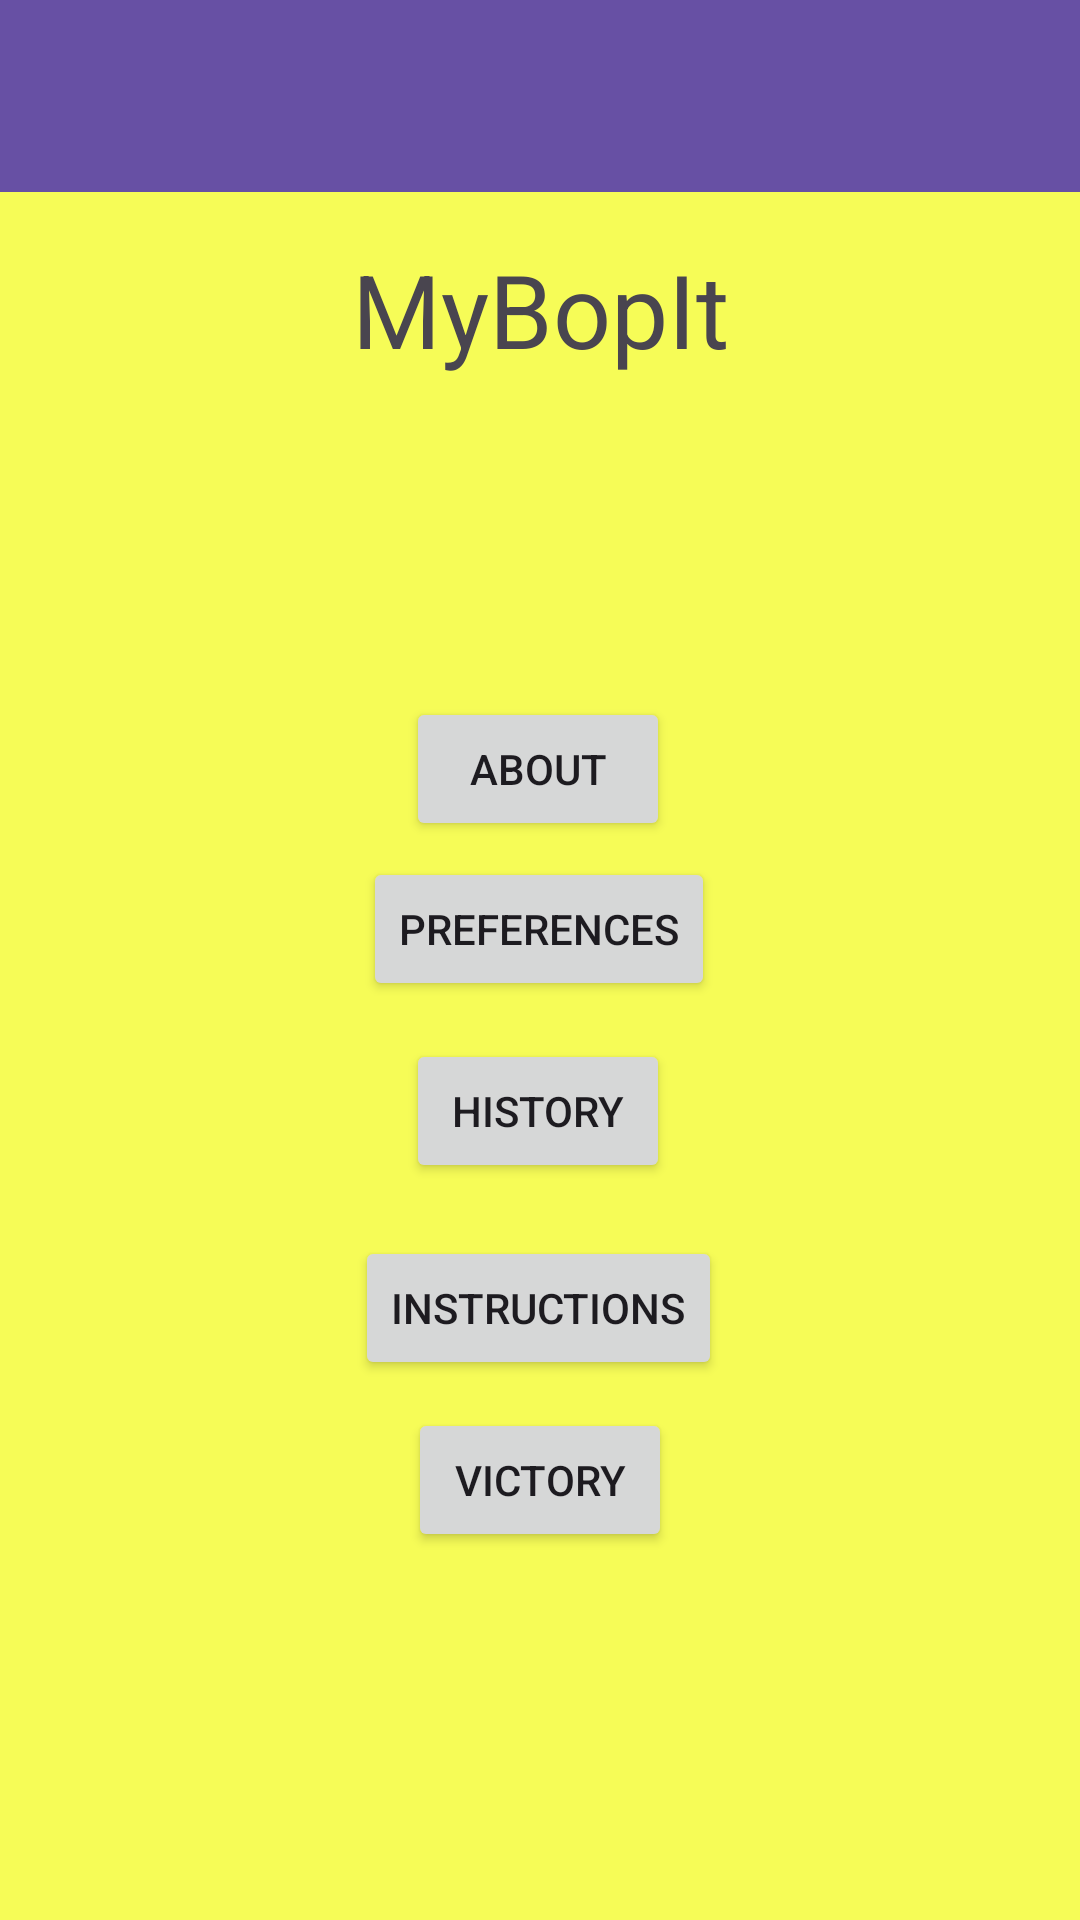

Produce the Android XML layout that renders to this screen, including the resource entries it uses.
<!-- AndroidManifest.xml: application theme Theme.MyBopIt -->
<!-- res/layout/activity_main.xml -->
<?xml version="1.0" encoding="utf-8"?>
<androidx.constraintlayout.widget.ConstraintLayout xmlns:android="http://schemas.android.com/apk/res/android"
    xmlns:app="http://schemas.android.com/apk/res-auto"
    xmlns:tools="http://schemas.android.com/tools"
    android:layout_width="match_parent"
    android:layout_height="match_parent"
    android:background="@color/lightyellow"
    tools:context=".MainActivity">

    <androidx.appcompat.widget.Toolbar
        android:id="@+id/toolbar"
        android:layout_width="match_parent"
        android:layout_height="?attr/actionBarSize"
        android:background="?attr/colorPrimary"
        app:layout_constraintEnd_toEndOf="parent"
        app:layout_constraintStart_toStartOf="parent"
        app:layout_constraintTop_toTopOf="parent" />

    <TextView
        android:id="@+id/textView2"
        android:layout_width="wrap_content"
        android:layout_height="wrap_content"
        android:text="@string/app_name"
        android:textSize="34sp"
        app:layout_constraintBottom_toBottomOf="parent"
        app:layout_constraintEnd_toEndOf="parent"
        app:layout_constraintStart_toStartOf="parent"
        app:layout_constraintTop_toTopOf="parent"
        app:layout_constraintVertical_bias="0.135" />

    <Button
        android:id="@+id/backButton"
        android:layout_width="wrap_content"
        android:layout_height="wrap_content"
        android:text="@string/AboutButton"
        app:icon="@drawable/about"
        app:layout_constraintBottom_toBottomOf="parent"
        app:layout_constraintEnd_toEndOf="parent"
        app:layout_constraintHorizontal_bias="0.498"
        app:layout_constraintStart_toStartOf="parent"
        app:layout_constraintTop_toBottomOf="@+id/textView2"
        app:layout_constraintVertical_bias="0.229" />

    <Button
        android:id="@+id/PreferencesButton"
        android:layout_width="wrap_content"
        android:layout_height="wrap_content"
        android:text="@string/PreferencesButton"
        app:icon="@drawable/settings"
        app:layout_constraintBottom_toBottomOf="parent"
        app:layout_constraintEnd_toEndOf="parent"
        app:layout_constraintHorizontal_bias="0.498"
        app:layout_constraintStart_toStartOf="parent"
        app:layout_constraintTop_toBottomOf="@+id/textView2"
        app:layout_constraintVertical_bias="0.343" />

    <Button
        android:id="@+id/HistoryButton"
        android:layout_width="wrap_content"
        android:layout_height="wrap_content"
        android:text="@string/HistoryButton"
        app:layout_constraintBottom_toBottomOf="parent"
        app:layout_constraintEnd_toEndOf="parent"
        app:layout_constraintHorizontal_bias="0.498"
        app:layout_constraintStart_toStartOf="parent"
        app:layout_constraintTop_toBottomOf="@+id/textView2"
        app:layout_constraintVertical_bias="0.473" />

    <Button
        android:id="@+id/InstructionsButton"
        android:layout_width="wrap_content"
        android:layout_height="wrap_content"
        android:text="@string/InstructionsButton"
        app:layout_constraintBottom_toBottomOf="parent"
        app:layout_constraintEnd_toEndOf="parent"
        app:layout_constraintHorizontal_bias="0.498"
        app:layout_constraintStart_toStartOf="parent"
        app:layout_constraintTop_toBottomOf="@+id/textView2"
        app:layout_constraintVertical_bias="0.614" />

    <Button
        android:id="@+id/VictoryButton"
        android:layout_width="wrap_content"
        android:layout_height="wrap_content"
        android:text="@string/button_activity_victory"
        app:layout_constraintBottom_toBottomOf="parent"
        app:layout_constraintEnd_toEndOf="parent"
        app:layout_constraintStart_toStartOf="parent"
        app:layout_constraintTop_toBottomOf="@+id/textView2"
        app:layout_constraintVertical_bias="0.737" />

</androidx.constraintlayout.widget.ConstraintLayout>
<!-- resources referenced by this layout -->
<resources>
  <color name="lightyellow">#F6FC57</color>"
  <!-- drawable about: png bitmap (drawable, 5965 bytes) -->
  <string name="AboutButton">About</string>
  <string name="HistoryButton">History</string>
  <string name="InstructionsButton">Instructions</string>
  <string name="PreferencesButton">Preferences</string>
  <string name="app_name">MyBopIt</string>
  <string name="button_activity_victory">Victory</string>
  <style name="Theme.MyBopIt" parent="Base.Theme.MyBopIt" />
  <style name="Base.Theme.MyBopIt" parent="Theme.Material3.DayNight.NoActionBar">
          
          
      </style>
</resources>
